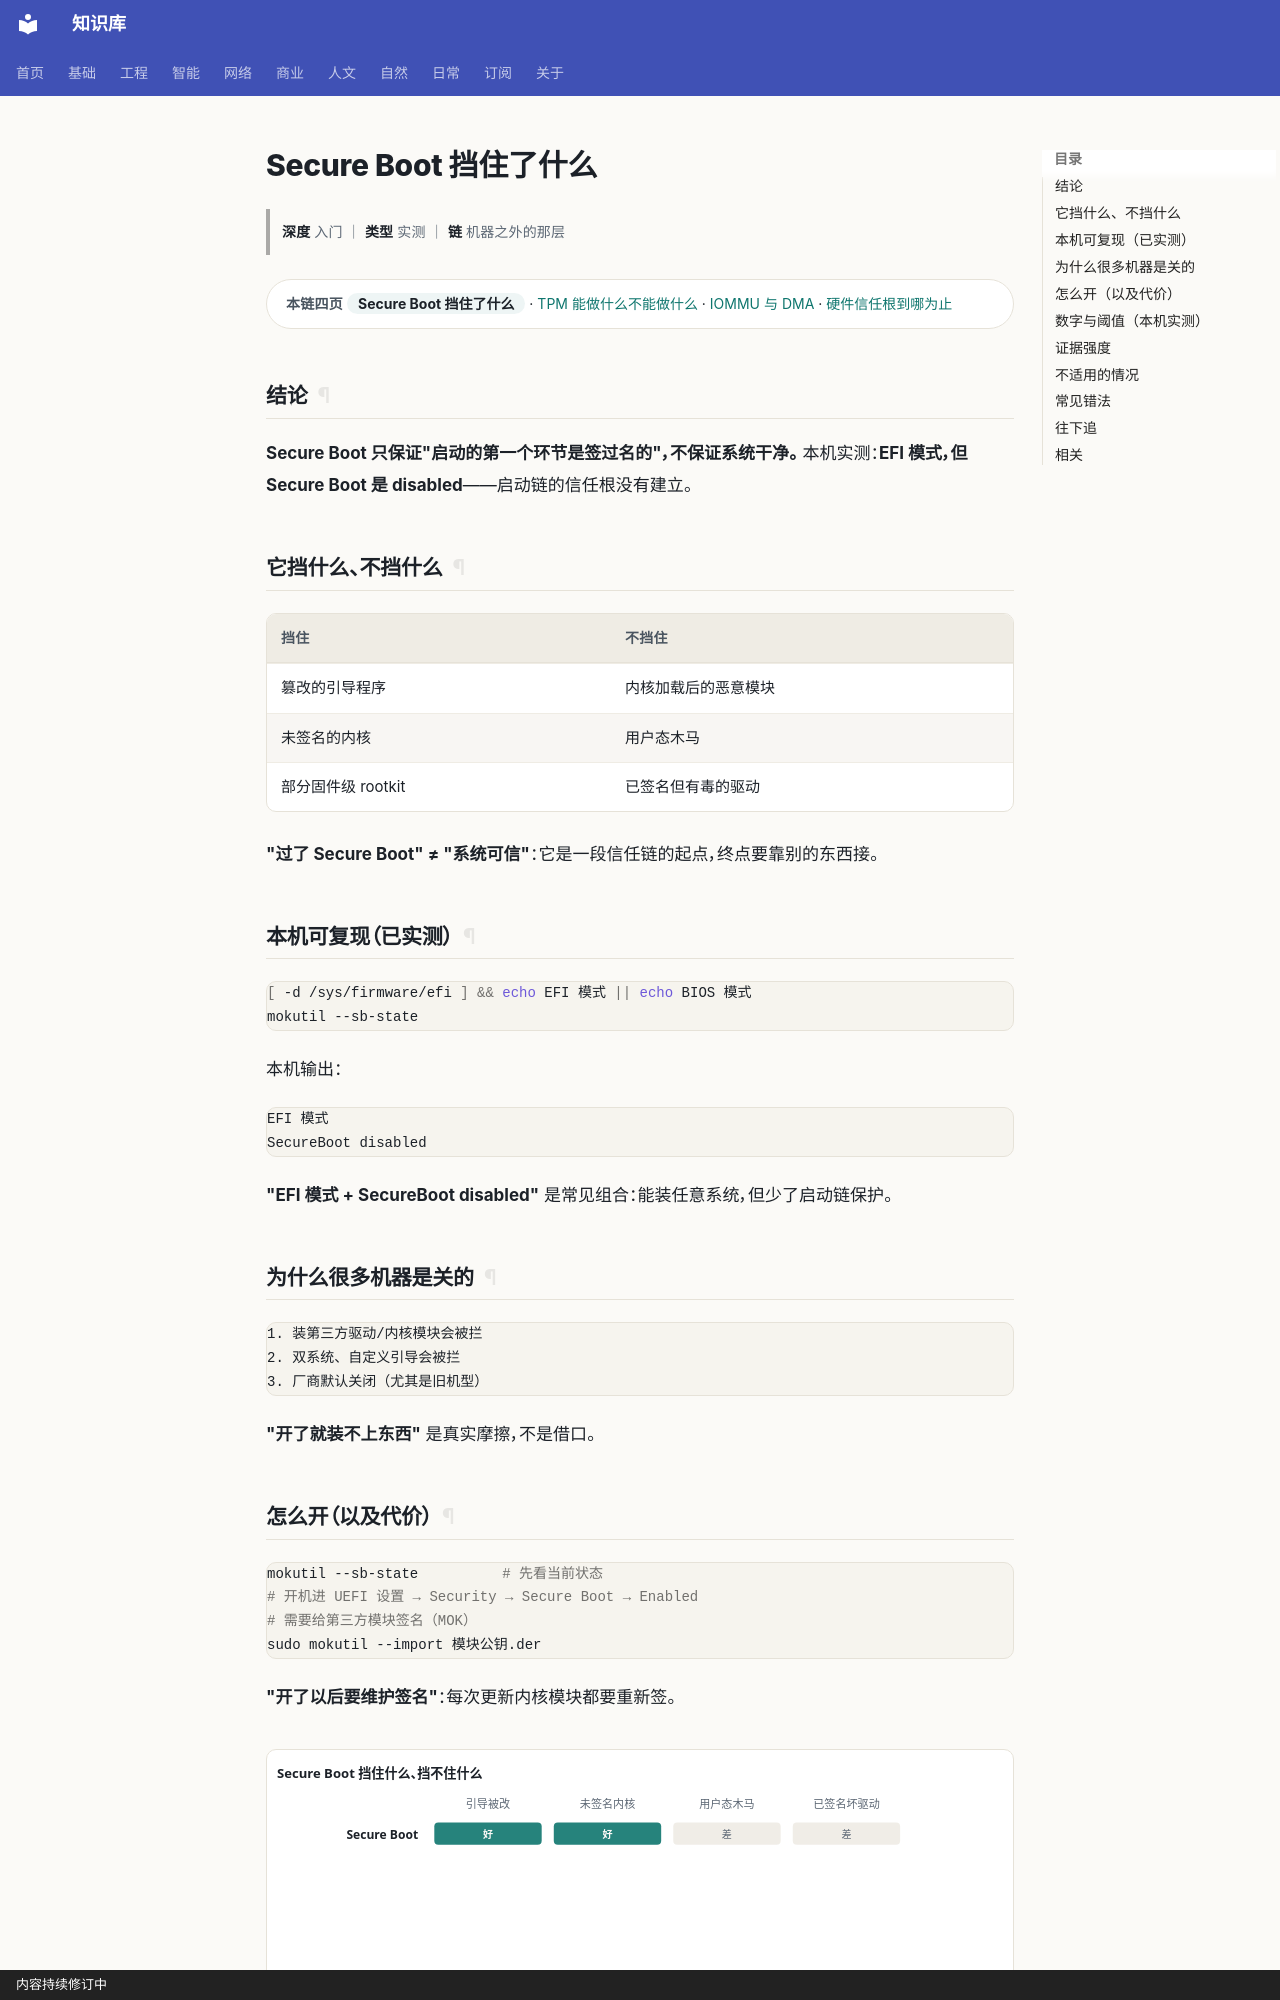

repository: gh503/kb · page: 网络/硬件安全/SecureBoot挡住了什么/index.html · generator: mkdocs · copyright: 内容持续修订中

# Secure Boot 挡住了什么

> **深度** 入门 ｜ **类型** 实测 ｜ **链** 机器之外的那层

<div class="kb-chain" markdown>
<span class="kb-chain__label">本链四页</span> <span class="kb-chain__now">Secure Boot 挡住了什么</span> · [TPM 能做什么不能做什么](TPM能做什么不能做什么.md) · [IOMMU 与 DMA](IOMMU与DMA.md) · [硬件信任根到哪为止](硬件信任根到哪为止.md)
</div>


## 结论

**Secure Boot 只保证"启动的第一个环节是签过名的"，不保证系统干净。**
本机实测：**EFI 模式，但 Secure Boot 是 disabled**——启动链的信任根没有建立。

## 它挡什么、不挡什么

| 挡住 | 不挡住 |
| --- | --- |
| 篡改的引导程序 | 内核加载后的恶意模块 |
| 未签名的内核 | 用户态木马 |
| 部分固件级 rootkit | 已签名但有毒的驱动 |

**"过了 Secure Boot" ≠ "系统可信"**：它是一段信任链的起点，终点要靠别的东西接。

## 本机可复现（已实测）

```bash
[ -d /sys/firmware/efi ] && echo EFI 模式 || echo BIOS 模式
mokutil --sb-state
```

本机输出：

```text
EFI 模式
SecureBoot disabled
```

**"EFI 模式 + SecureBoot disabled"** 是常见组合：能装任意系统，但少了启动链保护。

## 为什么很多机器是关的

```text
1. 装第三方驱动/内核模块会被拦
2. 双系统、自定义引导会被拦
3. 厂商默认关闭（尤其是旧机型）
```

**"开了就装不上东西"** 是真实摩擦，不是借口。
